Photos from the image-classification dataset "classifier_dataset" in the GitHub repository yagit21/mtg_scanner_application. Its 60 classes are: Abandoned Outpost, Alluring Siren, Angelic Accord, archangel s light, Artifact Mutation, Augury Owl, Blood Artist, Boros Charm, Canal Monitor, Crippling Chill, Crosswinds, Cryptolith Fragment, Cyclops of One-Eyed Pass, Deception, Descendant of Soramaro, Dread Presence, Drunau Corpse Trawler, Duergar Hedge-Mage, Embodiment of Fury, Extinguish, Foul-Tongue Shriek, Frenemy of the Guildpact, Ghoulsteed, Gladecover Scout, Glimmer of Genius, Guiltfeeder, Harness the Storm, Hatchery Spider, I m rubber you re glue, imp s mischief, Impulsive Maneuvers, Karmic Justice, Kruin Striker, Lava Tubes, Lord of the Pit, Maelstrom Pulse, Mass Hysteria, Mazirek Kraul Death Priest, Merrow Harbinger, Mirri the Cursed Avatar, Mouth, Primal Druid, Puppeteer Clique, Ray of Erasure, Reach of Shadows, Rib Cage Spider, Riptide Mangler, rofellos s gift, Savvy Hunter, Shivan Raptor, Smelt, Spectral Reserves, Thriving Rats, Torch Fiend, Trap Essence, Ulvenwald Abomination, Vexing Scuttler, Vivid Creek, Warthog, Zhalfirin Decoy.

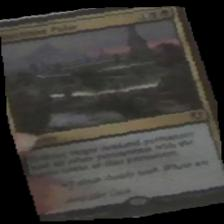
Label: Maelstrom Pulse

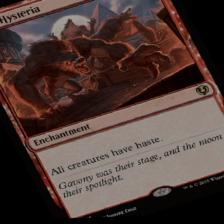
Label: Mass Hysteria

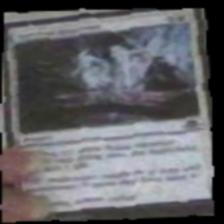
Label: Spectral Reserves

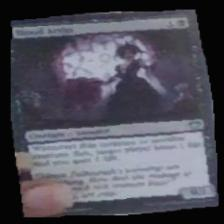
Label: Blood Artist

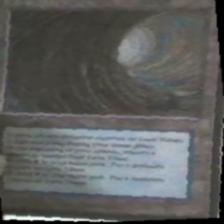
Label: Lava Tubes

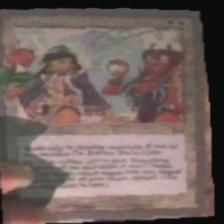
Label: I m rubber you re glue
